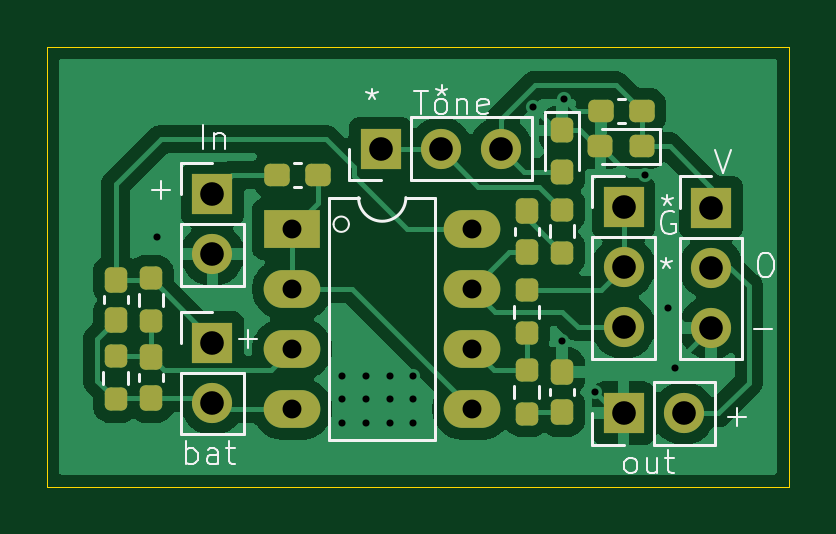
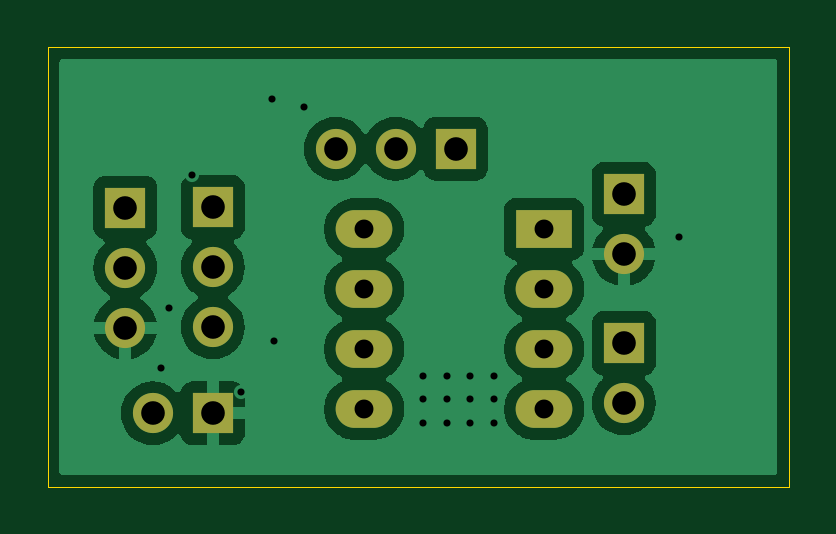
Circuit board: 10 layer files. Board 31.4 x 18.6 mm.
- bottom_copper: OpAmpDistortion-B_Cu.gbr (34304 bytes)
- bottom_mask: OpAmpDistortion-B_Mask.gbr (1343 bytes)
- paste: OpAmpDistortion-B_Paste.gbr (458 bytes)
- bottom_silk: OpAmpDistortion-B_Silkscreen.gbr (459 bytes)
- outline: OpAmpDistortion-Edge_Cuts.gbr (615 bytes)
- top_copper: OpAmpDistortion-F_Cu.gbr (45562 bytes)
- top_mask: OpAmpDistortion-F_Mask.gbr (3664 bytes)
- paste: OpAmpDistortion-F_Paste.gbr (2774 bytes)
- top_silk: OpAmpDistortion-F_Silkscreen.gbr (12662 bytes)
- drill: OpAmpDistortion.drl (1066 bytes)

=== bottom_copper: OpAmpDistortion-B_Cu.gbr (34304 bytes, source omitted) ===
=== bottom_mask: OpAmpDistortion-B_Mask.gbr ===
%TF.GenerationSoftware,KiCad,Pcbnew,8.0.6*%
%TF.CreationDate,2024-12-31T17:28:59-06:00*%
%TF.ProjectId,OpAmpDistortion,4f70416d-7044-4697-9374-6f7274696f6e,rev?*%
%TF.SameCoordinates,Original*%
%TF.FileFunction,Soldermask,Bot*%
%TF.FilePolarity,Negative*%
%FSLAX46Y46*%
G04 Gerber Fmt 4.6, Leading zero omitted, Abs format (unit mm)*
G04 Created by KiCad (PCBNEW 8.0.6) date 2024-12-31 17:28:59*
%MOMM*%
%LPD*%
G01*
G04 APERTURE LIST*
%ADD10R,1.700000X1.700000*%
%ADD11O,1.700000X1.700000*%
%ADD12R,2.400000X1.600000*%
%ADD13O,2.400000X1.600000*%
G04 APERTURE END LIST*
D10*
%TO.C,RV1*%
X148900000Y-88375000D03*
D11*
X148900000Y-90915000D03*
X148900000Y-93455000D03*
%TD*%
D10*
%TO.C,RV3*%
X138620000Y-85900000D03*
D11*
X141160000Y-85900000D03*
X143700000Y-85900000D03*
%TD*%
D10*
%TO.C,J1*%
X131500000Y-87825000D03*
D11*
X131500000Y-90365000D03*
%TD*%
D12*
%TO.C,U1*%
X134875000Y-89300000D03*
D13*
X134875000Y-91840000D03*
X134875000Y-94380000D03*
X134875000Y-96920000D03*
X142495000Y-96920000D03*
X142495000Y-94380000D03*
X142495000Y-91840000D03*
X142495000Y-89300000D03*
%TD*%
D10*
%TO.C,RV2*%
X152603200Y-88392000D03*
D11*
X152603200Y-90932000D03*
X152603200Y-93472000D03*
%TD*%
D10*
%TO.C,J2*%
X148900000Y-97100000D03*
D11*
X151440000Y-97100000D03*
%TD*%
D10*
%TO.C,BT1*%
X131500000Y-94125000D03*
D11*
X131500000Y-96665000D03*
%TD*%
M02*

=== paste: OpAmpDistortion-B_Paste.gbr ===
%TF.GenerationSoftware,KiCad,Pcbnew,8.0.6*%
%TF.CreationDate,2024-12-31T17:28:59-06:00*%
%TF.ProjectId,OpAmpDistortion,4f70416d-7044-4697-9374-6f7274696f6e,rev?*%
%TF.SameCoordinates,Original*%
%TF.FileFunction,Paste,Bot*%
%TF.FilePolarity,Positive*%
%FSLAX46Y46*%
G04 Gerber Fmt 4.6, Leading zero omitted, Abs format (unit mm)*
G04 Created by KiCad (PCBNEW 8.0.6) date 2024-12-31 17:28:59*
%MOMM*%
%LPD*%
G01*
G04 APERTURE LIST*
G04 APERTURE END LIST*
M02*

=== bottom_silk: OpAmpDistortion-B_Silkscreen.gbr ===
%TF.GenerationSoftware,KiCad,Pcbnew,8.0.6*%
%TF.CreationDate,2024-12-31T17:28:59-06:00*%
%TF.ProjectId,OpAmpDistortion,4f70416d-7044-4697-9374-6f7274696f6e,rev?*%
%TF.SameCoordinates,Original*%
%TF.FileFunction,Legend,Bot*%
%TF.FilePolarity,Positive*%
%FSLAX46Y46*%
G04 Gerber Fmt 4.6, Leading zero omitted, Abs format (unit mm)*
G04 Created by KiCad (PCBNEW 8.0.6) date 2024-12-31 17:28:59*
%MOMM*%
%LPD*%
G01*
G04 APERTURE LIST*
G04 APERTURE END LIST*
M02*

=== outline: OpAmpDistortion-Edge_Cuts.gbr ===
%TF.GenerationSoftware,KiCad,Pcbnew,8.0.6*%
%TF.CreationDate,2024-12-31T17:28:59-06:00*%
%TF.ProjectId,OpAmpDistortion,4f70416d-7044-4697-9374-6f7274696f6e,rev?*%
%TF.SameCoordinates,Original*%
%TF.FileFunction,Profile,NP*%
%FSLAX46Y46*%
G04 Gerber Fmt 4.6, Leading zero omitted, Abs format (unit mm)*
G04 Created by KiCad (PCBNEW 8.0.6) date 2024-12-31 17:28:59*
%MOMM*%
%LPD*%
G01*
G04 APERTURE LIST*
%TA.AperFunction,Profile*%
%ADD10C,0.050000*%
%TD*%
G04 APERTURE END LIST*
D10*
X124500000Y-81593600D02*
X155900000Y-81593600D01*
X155900000Y-100200000D01*
X124500000Y-100200000D01*
X124500000Y-81593600D01*
M02*

=== top_copper: OpAmpDistortion-F_Cu.gbr (45562 bytes, source omitted) ===
=== top_mask: OpAmpDistortion-F_Mask.gbr ===
%TF.GenerationSoftware,KiCad,Pcbnew,8.0.6*%
%TF.CreationDate,2024-12-31T17:28:59-06:00*%
%TF.ProjectId,OpAmpDistortion,4f70416d-7044-4697-9374-6f7274696f6e,rev?*%
%TF.SameCoordinates,Original*%
%TF.FileFunction,Soldermask,Top*%
%TF.FilePolarity,Negative*%
%FSLAX46Y46*%
G04 Gerber Fmt 4.6, Leading zero omitted, Abs format (unit mm)*
G04 Created by KiCad (PCBNEW 8.0.6) date 2024-12-31 17:28:59*
%MOMM*%
%LPD*%
G01*
G04 APERTURE LIST*
G04 Aperture macros list*
%AMRoundRect*
0 Rectangle with rounded corners*
0 $1 Rounding radius*
0 $2 $3 $4 $5 $6 $7 $8 $9 X,Y pos of 4 corners*
0 Add a 4 corners polygon primitive as box body*
4,1,4,$2,$3,$4,$5,$6,$7,$8,$9,$2,$3,0*
0 Add four circle primitives for the rounded corners*
1,1,$1+$1,$2,$3*
1,1,$1+$1,$4,$5*
1,1,$1+$1,$6,$7*
1,1,$1+$1,$8,$9*
0 Add four rect primitives between the rounded corners*
20,1,$1+$1,$2,$3,$4,$5,0*
20,1,$1+$1,$4,$5,$6,$7,0*
20,1,$1+$1,$6,$7,$8,$9,0*
20,1,$1+$1,$8,$9,$2,$3,0*%
G04 Aperture macros list end*
%ADD10R,1.700000X1.700000*%
%ADD11O,1.700000X1.700000*%
%ADD12RoundRect,0.237500X0.300000X0.237500X-0.300000X0.237500X-0.300000X-0.237500X0.300000X-0.237500X0*%
%ADD13RoundRect,0.237500X0.287500X0.237500X-0.287500X0.237500X-0.287500X-0.237500X0.287500X-0.237500X0*%
%ADD14RoundRect,0.237500X-0.237500X0.300000X-0.237500X-0.300000X0.237500X-0.300000X0.237500X0.300000X0*%
%ADD15RoundRect,0.237500X0.237500X-0.250000X0.237500X0.250000X-0.237500X0.250000X-0.237500X-0.250000X0*%
%ADD16R,2.400000X1.600000*%
%ADD17O,2.400000X1.600000*%
%ADD18RoundRect,0.237500X-0.237500X0.250000X-0.237500X-0.250000X0.237500X-0.250000X0.237500X0.250000X0*%
%ADD19RoundRect,0.237500X-0.300000X-0.237500X0.300000X-0.237500X0.300000X0.237500X-0.300000X0.237500X0*%
%ADD20RoundRect,0.237500X0.237500X-0.300000X0.237500X0.300000X-0.237500X0.300000X-0.237500X-0.300000X0*%
%ADD21RoundRect,0.237500X-0.237500X0.287500X-0.237500X-0.287500X0.237500X-0.287500X0.237500X0.287500X0*%
G04 APERTURE END LIST*
D10*
%TO.C,RV1*%
X148900000Y-88375000D03*
D11*
X148900000Y-90915000D03*
X148900000Y-93455000D03*
%TD*%
D12*
%TO.C,C6*%
X149662500Y-84300000D03*
X147937500Y-84300000D03*
%TD*%
D13*
%TO.C,D1*%
X149675000Y-85800000D03*
X147925000Y-85800000D03*
%TD*%
D14*
%TO.C,C4*%
X146300000Y-95337500D03*
X146300000Y-97062500D03*
%TD*%
D10*
%TO.C,RV3*%
X138620000Y-85900000D03*
D11*
X141160000Y-85900000D03*
X143700000Y-85900000D03*
%TD*%
D10*
%TO.C,J1*%
X131500000Y-87825000D03*
D11*
X131500000Y-90365000D03*
%TD*%
D15*
%TO.C,R4*%
X144800000Y-93712500D03*
X144800000Y-91887500D03*
%TD*%
D16*
%TO.C,U1*%
X134875000Y-89300000D03*
D17*
X134875000Y-91840000D03*
X134875000Y-94380000D03*
X134875000Y-96920000D03*
X142495000Y-96920000D03*
X142495000Y-94380000D03*
X142495000Y-91840000D03*
X142495000Y-89300000D03*
%TD*%
D15*
%TO.C,R3*%
X144800000Y-97112500D03*
X144800000Y-95287500D03*
%TD*%
D10*
%TO.C,RV2*%
X152603200Y-88392000D03*
D11*
X152603200Y-90932000D03*
X152603200Y-93472000D03*
%TD*%
D18*
%TO.C,R1*%
X128900000Y-91387500D03*
X128900000Y-93212500D03*
%TD*%
D19*
%TO.C,C3*%
X134237500Y-87000000D03*
X135962500Y-87000000D03*
%TD*%
D14*
%TO.C,C2*%
X128900000Y-94737500D03*
X128900000Y-96462500D03*
%TD*%
D20*
%TO.C,C5*%
X144800000Y-90262500D03*
X144800000Y-88537500D03*
%TD*%
D10*
%TO.C,J2*%
X148900000Y-97100000D03*
D11*
X151440000Y-97100000D03*
%TD*%
D15*
%TO.C,R5*%
X146300000Y-90312500D03*
X146300000Y-88487500D03*
%TD*%
D10*
%TO.C,BT1*%
X131500000Y-94125000D03*
D11*
X131500000Y-96665000D03*
%TD*%
D14*
%TO.C,C1*%
X127400000Y-91437500D03*
X127400000Y-93162500D03*
%TD*%
D21*
%TO.C,D2*%
X146300000Y-85125000D03*
X146300000Y-86875000D03*
%TD*%
D18*
%TO.C,R2*%
X127400000Y-94687500D03*
X127400000Y-96512500D03*
%TD*%
M02*

=== paste: OpAmpDistortion-F_Paste.gbr (2774 bytes, source withheld) ===
=== top_silk: OpAmpDistortion-F_Silkscreen.gbr (12662 bytes, source omitted) ===
=== drill: OpAmpDistortion.drl ===
M48
; DRILL file {KiCad 8.0.6} date 2024-12-31T17:28:56-0600
; FORMAT={-:-/ absolute / metric / decimal}
; #@! TF.CreationDate,2024-12-31T17:28:56-06:00
; #@! TF.GenerationSoftware,Kicad,Pcbnew,8.0.6
; #@! TF.FileFunction,MixedPlating,1,2
FMAT,2
METRIC
; #@! TA.AperFunction,Plated,PTH,ViaDrill
T1C0.300
; #@! TA.AperFunction,Plated,PTH,ComponentDrill
T2C0.800
; #@! TA.AperFunction,Plated,PTH,ComponentDrill
T3C1.000
%
G90
G05
T1
X129.15Y-89.65
X137.0Y-95.5
X137.0Y-96.5
X137.0Y-97.5
X138.0Y-95.5
X138.0Y-96.5
X138.0Y-97.5
X139.0Y-95.5
X139.0Y-96.5
X139.0Y-97.5
X140.0Y-95.5
X140.0Y-96.5
X140.0Y-97.5
X145.049Y-84.149
X146.3Y-94.05
X146.4Y-83.8
X147.7Y-96.2
X149.8Y-87.0
X150.774Y-92.659
X151.079Y-95.199
T2
X134.875Y-89.3
X134.875Y-91.84
X134.875Y-94.38
X134.875Y-96.92
X142.495Y-89.3
X142.495Y-91.84
X142.495Y-94.38
X142.495Y-96.92
T3
X131.5Y-87.825
X131.5Y-90.365
X131.5Y-94.125
X131.5Y-96.665
X138.62Y-85.9
X141.16Y-85.9
X143.7Y-85.9
X148.9Y-88.375
X148.9Y-90.915
X148.9Y-93.455
X148.9Y-97.1
X151.44Y-97.1
X152.603Y-88.392
X152.603Y-90.932
X152.603Y-93.472
M30

